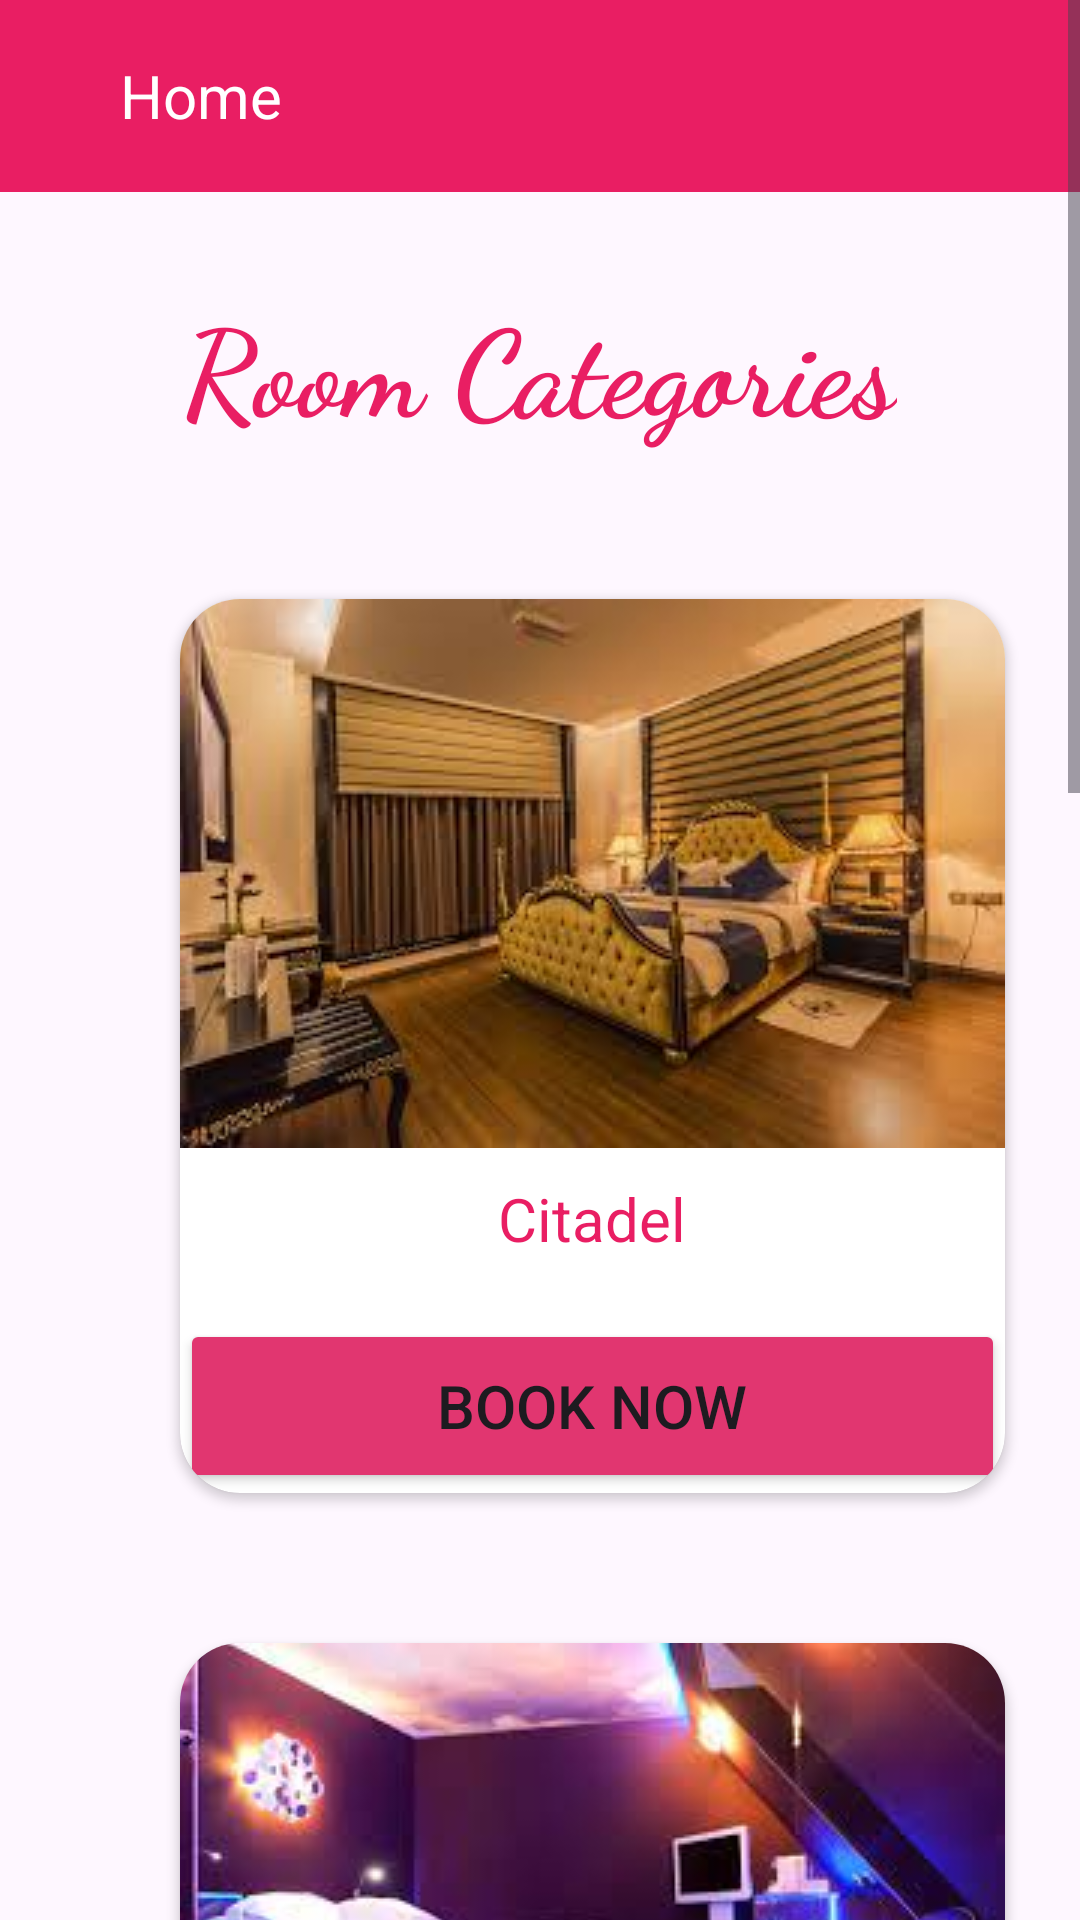

Here is an Android app screen rendered from its layout file. Give the layout XML and the strings, colors and styles it references.
<!-- AndroidManifest.xml: application theme Theme.LeGrandeHotel -->
<!-- res/layout/activity_home.xml -->
<?xml version="1.0" encoding="utf-8"?>
<ScrollView xmlns:android="http://schemas.android.com/apk/res/android"
    xmlns:app="http://schemas.android.com/apk/res-auto"
    xmlns:tools="http://schemas.android.com/tools"
    android:layout_width="match_parent"
    android:layout_height="match_parent"
    tools:context=".HomeActivity">



    <LinearLayout
       android:layout_gravity="center_horizontal"
        android:layout_width="match_parent"
        android:layout_height="wrap_content"
        android:orientation="vertical">

        <androidx.appcompat.widget.Toolbar
            android:id="@+id/toolbar"
            android:layout_width="match_parent"
            android:layout_height="wrap_content"
            android:background="#E91E63"
            android:minHeight="?attr/actionBarSize"
            android:theme="?attr/actionBarTheme">

            <ImageView
                android:id="@+id/home"
                android:layout_width="wrap_content"
                android:layout_height="wrap_content"
                android:src="@drawable/baseline_arrow_back_24" />
            <TextView
                android:layout_width="wrap_content"
                android:layout_height="wrap_content"
                android:layout_marginStart="40dp"
                android:text="Home"
                android:textColor="@color/white"
                android:textSize="20sp" />


        </androidx.appcompat.widget.Toolbar>



        <TextView
            android:text="Room Categories"
            android:textSize="40dp"
            android:textStyle="bold"
            android:textColor="#E91E63"
            android:fontFamily="cursive"
            android:layout_marginTop="30dp"
            android:layout_gravity="center_horizontal"
            android:layout_width="wrap_content"
            android:layout_height="wrap_content"/>

        
        <androidx.cardview.widget.CardView
            android:layout_marginTop="50dp"
            android:layout_marginLeft="60dp"
            android:layout_marginRight="20dp"
            app:cardCornerRadius="20dp"
            android:layout_width="wrap_content"
            android:layout_height="wrap_content" >

            <LinearLayout
                android:layout_width="wrap_content"
                android:orientation="vertical"
                android:layout_height="wrap_content">

                <ImageView
                    android:layout_width="wrap_content"
                    android:layout_height="wrap_content"
                    android:src="@drawable/room2"/>

                <TextView
                    android:layout_marginTop="10dp"
                    android:textSize="20sp"
                    android:textColor="#E91E63"
                    android:layout_gravity="center_horizontal"
                    android:layout_width="wrap_content"
                    android:layout_height="wrap_content"
                    android:text="Citadel"/>




                <Button
                    android:id="@+id/button1"
                    android:layout_width="match_parent"
                    android:layout_height="58dp"
                    android:layout_marginTop="20dp"
                    android:textSize="20dp"
                    android:backgroundTint="#E13670"
                    android:text="BOOK NOW" />

            </LinearLayout>

        </androidx.cardview.widget.CardView>

        <androidx.cardview.widget.CardView
            android:layout_marginTop="50dp"
            android:layout_marginLeft="60dp"
            android:layout_marginRight="20dp"
            app:cardCornerRadius="20dp"
            android:layout_width="wrap_content"
            android:layout_height="wrap_content" >

            <LinearLayout
                android:layout_width="wrap_content"
                android:orientation="vertical"
                android:layout_height="wrap_content">

                <ImageView
                    android:layout_width="wrap_content"
                    android:layout_height="wrap_content"
                    android:src="@drawable/img_13"/>

                <TextView
                    android:layout_marginTop="10dp"
                    android:textSize="20sp"
                    android:textColor="#E91E63"
                    android:layout_gravity="center_horizontal"
                    android:layout_width="wrap_content"
                    android:layout_height="wrap_content"
                    android:text="Exclusive"/>




                <Button
                    android:id="@+id/button2"
                    android:layout_width="match_parent"
                    android:layout_height="58dp"
                    android:layout_marginTop="20dp"
                    android:textSize="20dp"
                    android:backgroundTint="#E13670"
                    android:text="BOOK NOW" />

            </LinearLayout>

        </androidx.cardview.widget.CardView>

        <androidx.cardview.widget.CardView
            android:layout_marginTop="50dp"
            android:layout_marginLeft="60dp"
            android:layout_marginRight="20dp"
            app:cardCornerRadius="20dp"
            android:layout_width="wrap_content"
            android:layout_height="wrap_content" >

            <LinearLayout
                android:layout_width="wrap_content"
                android:orientation="vertical"
                android:layout_height="wrap_content">

                <ImageView
                    android:layout_width="wrap_content"
                    android:layout_height="wrap_content"
                    android:src="@drawable/room4"/>

                <TextView
                    android:layout_marginTop="10dp"
                    android:textSize="20sp"
                    android:textColor="#E91E63"
                    android:layout_gravity="center_horizontal"
                    android:layout_width="wrap_content"
                    android:layout_height="wrap_content"
                    android:text="Deluxe"/>


                <Button
                    android:id="@+id/button3"
                    android:layout_width="match_parent"
                    android:layout_height="58dp"
                    android:layout_marginTop="20dp"
                    android:textSize="20dp"
                    android:backgroundTint="#E13670"
                    android:text="BOOK NOW" />

            </LinearLayout>

        </androidx.cardview.widget.CardView>


        <androidx.cardview.widget.CardView
            android:layout_marginTop="50dp"
            android:layout_marginLeft="60dp"
            android:layout_marginRight="20dp"
            app:cardCornerRadius="20dp"
            android:layout_width="wrap_content"
            android:layout_height="wrap_content" >

            <LinearLayout
                android:layout_width="wrap_content"
                android:orientation="vertical"
                android:layout_height="wrap_content">

                <ImageView
                    android:layout_width="wrap_content"
                    android:layout_height="wrap_content"
                    android:src="@drawable/img_9"/>

                <TextView
                    android:layout_marginTop="10dp"
                    android:textSize="20sp"
                    android:textColor="#E91E63"
                    android:layout_gravity="center_horizontal"
                    android:layout_width="wrap_content"
                    android:layout_height="wrap_content"
                    android:text="Standard"/>


                <Button
                    android:id="@+id/button4"
                    android:layout_width="match_parent"
                    android:layout_height="58dp"
                    android:layout_marginTop="20dp"
                    android:textSize="20dp"
                    android:backgroundTint="#E13670"
                    android:text="BOOK NOW" />

            </LinearLayout>

        </androidx.cardview.widget.CardView>






    </LinearLayout>


</ScrollView>
<!-- resources referenced by this layout -->
<resources>
  <!-- drawable img_13: png bitmap (drawable, 135477 bytes) -->
  <!-- drawable img_9: png bitmap (drawable, 140258 bytes) -->
  <!-- drawable room2: jpeg bitmap (drawable, 10075 bytes) -->
  <!-- drawable room4: jpeg bitmap (drawable, 9070 bytes) -->
  <style name="Theme.LeGrandeHotel" parent="Base.Theme.LeGrandeHotel" />
  <style name="Base.Theme.LeGrandeHotel" parent="Theme.Material3.DayNight.NoActionBar">
          
          
      </style>
  <!-- not gathered from this repository: default colours our renderer supplied (Android Studio template values) -->
  <color name="white">#FFFFFFFF</color>
</resources>
